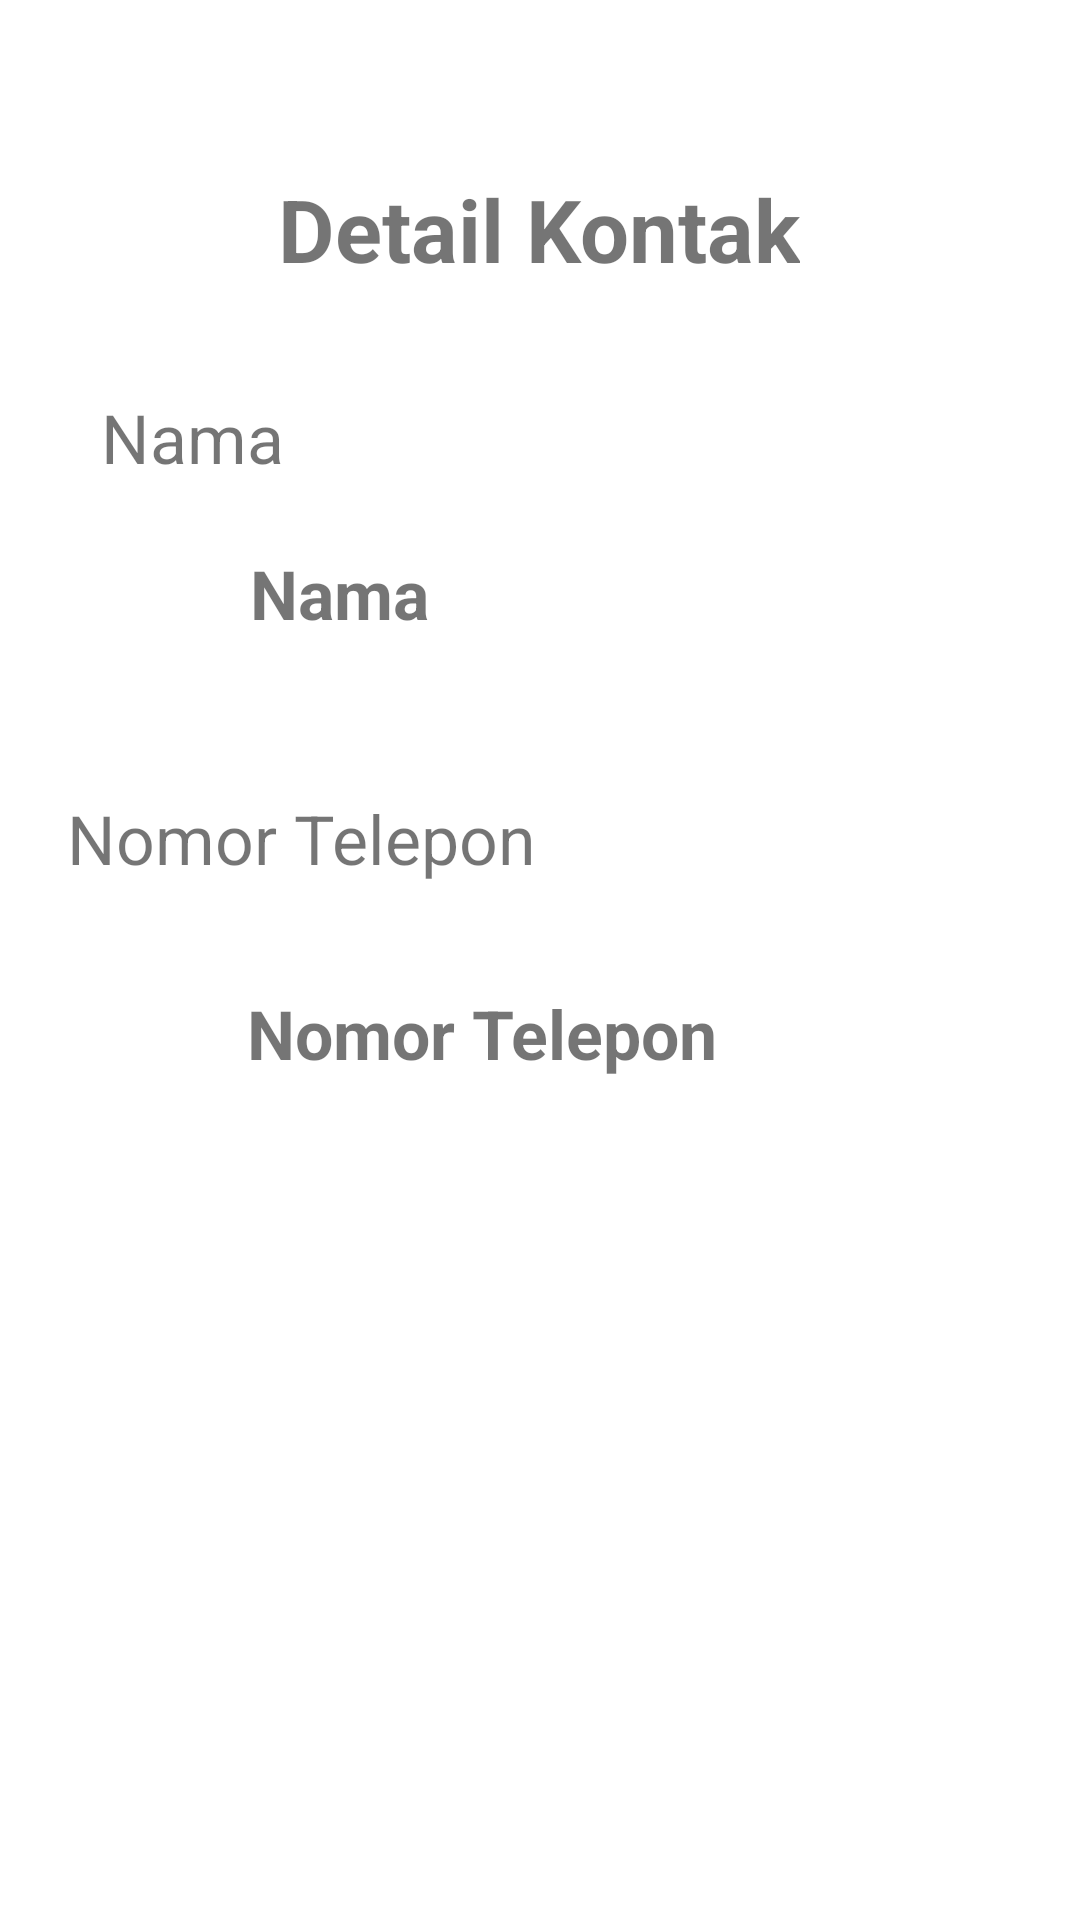

This screen was rendered from an Android layout file. Write that file and the resources it references.
<!-- AndroidManifest.xml: application theme Theme.Yah -->
<!-- res/layout/activity_lihatdata.xml -->
<?xml version="1.0" encoding="utf-8"?>
<androidx.constraintlayout.widget.ConstraintLayout
    xmlns:android="http://schemas.android.com/apk/res/android"
    xmlns:app="http://schemas.android.com/apk/res-auto"
    xmlns:tools="http://schemas.android.com/tools"
    android:layout_width="match_parent"
    android:layout_height="match_parent">

    <TextView
        android:id="@+id/detKontak"
        android:layout_width="wrap_content"
        android:layout_height="wrap_content"
        android:text="@string/detailKontak"
        android:textSize="14pt"
        android:textStyle="bold"
        app:layout_constraintBottom_toBottomOf="parent"
        app:layout_constraintEnd_toEndOf="parent"
        app:layout_constraintHorizontal_bias="0.498"
        app:layout_constraintStart_toStartOf="parent"
        app:layout_constraintTop_toTopOf="parent"
        app:layout_constraintVertical_bias="0.095" />

    <TextView
        android:id="@+id/idNama"
        android:layout_width="wrap_content"
        android:layout_height="wrap_content"
        android:text="@string/nama"
        android:textSize="11pt"
        app:layout_constraintBottom_toBottomOf="parent"
        app:layout_constraintEnd_toEndOf="parent"
        app:layout_constraintHorizontal_bias="0.113"
        app:layout_constraintStart_toStartOf="parent"
        app:layout_constraintTop_toBottomOf="@+id/detKontak"
        app:layout_constraintVertical_bias="0.068" />

    <TextView
        android:id="@+id/tvNamaKontak"
        android:layout_width="wrap_content"
        android:layout_height="wrap_content"
        android:text="@string/nama"
        android:textSize="11pt"
        android:textStyle="bold"
        app:layout_constraintBottom_toBottomOf="parent"
        app:layout_constraintEnd_toEndOf="parent"
        app:layout_constraintHorizontal_bias="0.277"
        app:layout_constraintStart_toStartOf="parent"
        app:layout_constraintTop_toBottomOf="@+id/idNama"
        app:layout_constraintVertical_bias="0.048" />

    <TextView
        android:id="@+id/idNoTel"
        android:layout_width="wrap_content"
        android:layout_height="wrap_content"
        android:text="@string/noTel"
        android:textSize="11pt"
        app:layout_constraintBottom_toBottomOf="parent"
        app:layout_constraintEnd_toEndOf="parent"
        app:layout_constraintHorizontal_bias="0.11"
        app:layout_constraintStart_toStartOf="parent"
        app:layout_constraintTop_toBottomOf="@+id/tvNamaKontak"
        app:layout_constraintVertical_bias="0.129" />

    <TextView
        android:id="@+id/tvNoTel"
        android:layout_width="wrap_content"
        android:layout_height="wrap_content"
        android:text="@string/noTel"
        android:textSize="11pt"
        android:textStyle="bold"
        app:layout_constraintBottom_toBottomOf="parent"
        app:layout_constraintEnd_toEndOf="parent"
        app:layout_constraintHorizontal_bias="0.405"
        app:layout_constraintStart_toStartOf="parent"
        app:layout_constraintTop_toBottomOf="@+id/idNoTel"
        app:layout_constraintVertical_bias="0.11" />
</androidx.constraintlayout.widget.ConstraintLayout>
<!-- resources referenced by this layout -->
<resources>
  <string name="detailKontak">Detail Kontak</string>
  <string name="nama">Nama</string>
  <string name="noTel">Nomor Telepon</string>
  <style name="Theme.Yah" parent="Theme.MaterialComponents.DayNight.DarkActionBar">
          
          <item name="colorPrimary">@color/purple_500</item>
          <item name="colorPrimaryVariant">@color/purple_700</item>
          <item name="colorOnPrimary">@color/white</item>
          
          <item name="colorSecondary">@color/teal_200</item>
          <item name="colorSecondaryVariant">@color/teal_700</item>
          <item name="colorOnSecondary">@color/black</item>
          
          <item name="android:statusBarColor" tools:targetApi="l">?attr/colorPrimaryVariant</item>
          
      </style>
  <!-- not gathered from this repository: default colours our renderer supplied (Android Studio template values) -->
  <color name="purple_500">#FF6200EE</color>
  <color name="purple_700">#FF3700B3</color>
  <color name="teal_200">#FF03DAC5</color>
  <color name="teal_700">#FF018786</color>
  <color name="black">#FF000000</color>
  <color name="white">#FFFFFFFF</color>
</resources>
